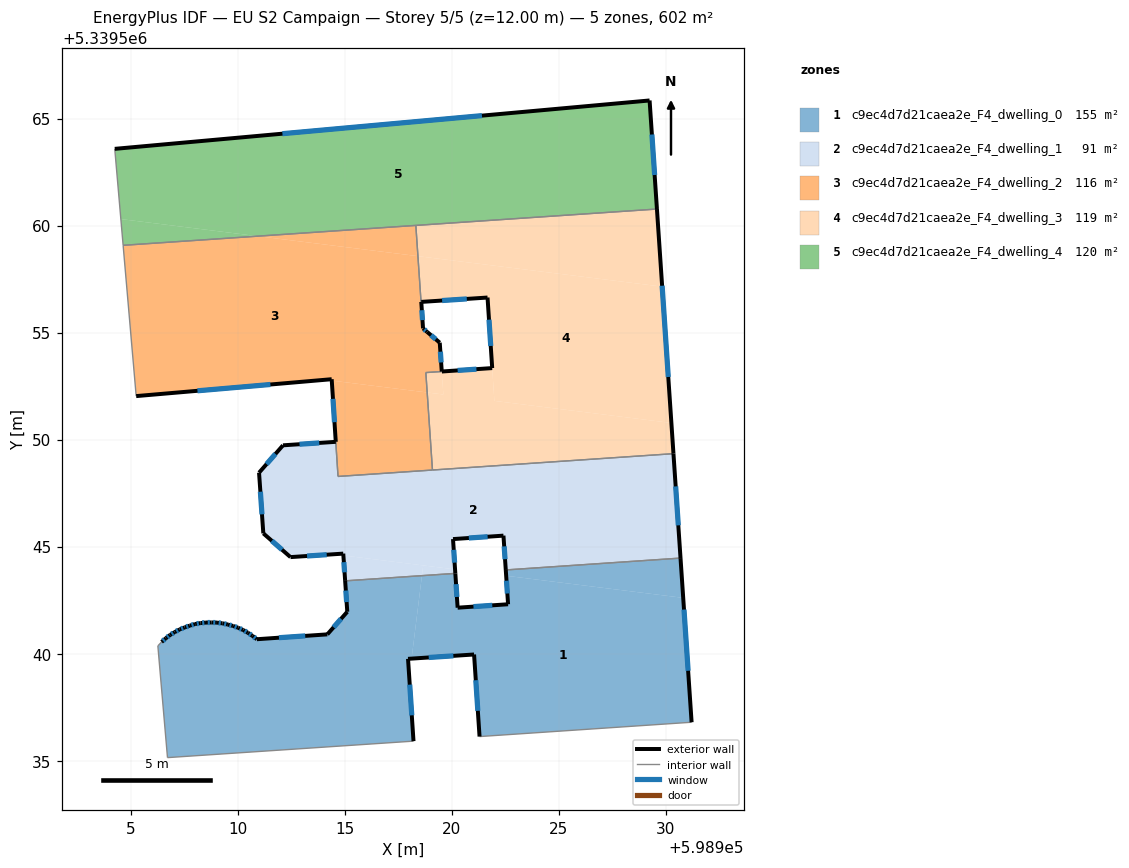
=== STOREY PLAN SPEC (per zone: floor XY polygon, exterior-wall plan segments, windows/doors) ===
zone 1: c9ec4d7d21caea2e_F4_dwelling_0  (155.1 m²)
  floor: (598930.82, 5339542.61) (598931.21, 5339536.79) (598921.31, 5339536.13) (598921.05, 5339539.96) (598918.13, 5339539.77) (598918.62, 5339543.64) (598920.17, 5339543.75) (598920.28, 5339542.15) (598922.64, 5339542.31) (598922.55, 5339543.64)
  floor: (598918.62, 5339543.64) (598918.13, 5339539.77) (598917.96, 5339539.76) (598918.22, 5339535.91) (598906.73, 5339535.14) (598906.28, 5339540.36) (598906.45, 5339540.55) (598906.65, 5339540.72) (598906.85, 5339540.87) (598907.06, 5339541.01) (598907.29, 5339541.13) (598907.53, 5339541.22) (598907.77, 5339541.31) (598908.02, 5339541.38) (598908.27, 5339541.43) (598908.53, 5339541.45) (598908.79, 5339541.46) (598909.04, 5339541.45) (598909.30, 5339541.42) (598909.55, 5339541.36) (598909.79, 5339541.29) (598910.03, 5339541.21) (598910.26, 5339541.10) (598910.48, 5339540.98) (598910.70, 5339540.83) (598910.90, 5339540.67) (598914.19, 5339540.90) (598915.13, 5339541.96) (598915.03, 5339543.40)
  floor: (598930.70, 5339544.46) (598930.82, 5339542.61) (598922.55, 5339543.64) (598922.53, 5339543.91)
  exterior wall: (598906.65, 5339540.72) – (598906.45, 5339540.55)  [0.3 m]
    window: (598906.59, 5339540.67) – (598906.51, 5339540.60)  [0.1 m²]
  exterior wall: (598906.85, 5339540.87) – (598906.65, 5339540.72)  [0.3 m]
    window: (598906.78, 5339540.83) – (598906.71, 5339540.77)  [0.1 m²]
  exterior wall: (598907.06, 5339541.01) – (598906.85, 5339540.87)  [0.3 m]
    window: (598907.00, 5339540.96) – (598906.92, 5339540.92)  [0.1 m²]
  exterior wall: (598907.29, 5339541.13) – (598907.06, 5339541.01)  [0.3 m]
    window: (598907.22, 5339541.09) – (598907.14, 5339541.05)  [0.1 m²]
  exterior wall: (598907.53, 5339541.22) – (598907.29, 5339541.13)  [0.3 m]
    window: (598907.46, 5339541.20) – (598907.37, 5339541.16)  [0.1 m²]
  exterior wall: (598907.77, 5339541.31) – (598907.53, 5339541.22)  [0.3 m]
    window: (598907.69, 5339541.28) – (598907.60, 5339541.25)  [0.1 m²]
  exterior wall: (598908.02, 5339541.38) – (598907.77, 5339541.31)  [0.3 m]
    window: (598907.94, 5339541.36) – (598907.85, 5339541.33)  [0.1 m²]
  exterior wall: (598908.27, 5339541.43) – (598908.02, 5339541.38)  [0.3 m]
    window: (598908.19, 5339541.41) – (598908.10, 5339541.40)  [0.1 m²]
  exterior wall: (598908.53, 5339541.45) – (598908.27, 5339541.43)  [0.3 m]
    window: (598908.44, 5339541.45) – (598908.35, 5339541.44)  [0.1 m²]
  exterior wall: (598908.79, 5339541.46) – (598908.53, 5339541.45)  [0.3 m]
    window: (598908.70, 5339541.46) – (598908.61, 5339541.45)  [0.1 m²]
  exterior wall: (598909.04, 5339541.45) – (598908.79, 5339541.46)  [0.3 m]
    window: (598908.96, 5339541.45) – (598908.86, 5339541.46)  [0.1 m²]
  exterior wall: (598909.30, 5339541.42) – (598909.04, 5339541.45)  [0.3 m]
    window: (598909.22, 5339541.43) – (598909.12, 5339541.44)  [0.1 m²]
  exterior wall: (598909.55, 5339541.36) – (598909.30, 5339541.42)  [0.3 m]
    window: (598909.47, 5339541.38) – (598909.38, 5339541.40)  [0.1 m²]
  exterior wall: (598909.79, 5339541.29) – (598909.55, 5339541.36)  [0.2 m]
    window: (598909.71, 5339541.31) – (598909.62, 5339541.34)  [0.1 m²]
  exterior wall: (598910.03, 5339541.21) – (598909.79, 5339541.29)  [0.3 m]
    window: (598909.95, 5339541.24) – (598909.86, 5339541.27)  [0.1 m²]
  exterior wall: (598910.26, 5339541.10) – (598910.03, 5339541.21)  [0.3 m]
    window: (598910.19, 5339541.14) – (598910.10, 5339541.18)  [0.1 m²]
  exterior wall: (598910.48, 5339540.98) – (598910.26, 5339541.10)  [0.3 m]
    window: (598910.41, 5339541.02) – (598910.33, 5339541.06)  [0.1 m²]
  exterior wall: (598910.70, 5339540.83) – (598910.48, 5339540.98)  [0.3 m]
    window: (598910.63, 5339540.88) – (598910.55, 5339540.93)  [0.1 m²]
  exterior wall: (598910.90, 5339540.67) – (598910.70, 5339540.83)  [0.3 m]
    window: (598910.84, 5339540.72) – (598910.76, 5339540.78)  [0.1 m²]
  exterior wall: (598914.19, 5339540.90) – (598910.90, 5339540.67)  [3.3 m]
    window: (598913.16, 5339540.83) – (598911.93, 5339540.75)  [1.4 m²]
  exterior wall: (598915.13, 5339541.96) – (598914.19, 5339540.90)  [1.4 m]
    window: (598914.83, 5339541.63) – (598914.49, 5339541.23)  [0.6 m²]
  exterior wall: (598915.03, 5339543.40) – (598915.13, 5339541.96)  [1.4 m]
    window: (598915.06, 5339542.95) – (598915.10, 5339542.41)  [0.6 m²]
  exterior wall: (598920.28, 5339542.15) – (598920.18, 5339543.75)  [1.6 m]
    window: (598920.25, 5339542.65) – (598920.21, 5339543.25)  [0.7 m²]
  exterior wall: (598922.64, 5339542.31) – (598920.28, 5339542.15)  [2.4 m]
    window: (598921.90, 5339542.26) – (598921.02, 5339542.20)  [1.0 m²]
  exterior wall: (598922.53, 5339543.91) – (598922.64, 5339542.31)  [1.6 m]
    window: (598922.57, 5339543.41) – (598922.61, 5339542.81)  [0.7 m²]
  exterior wall: (598931.21, 5339536.79) – (598930.70, 5339544.46)  [7.7 m]
    window: (598931.05, 5339539.20) – (598930.86, 5339542.06)  [3.2 m²]
  exterior wall: (598921.05, 5339539.96) – (598921.31, 5339536.13)  [3.8 m]
    window: (598921.13, 5339538.76) – (598921.23, 5339537.33)  [1.6 m²]
  exterior wall: (598917.96, 5339539.76) – (598921.05, 5339539.96)  [3.1 m]
    window: (598918.93, 5339539.82) – (598920.08, 5339539.90)  [1.3 m²]
  exterior wall: (598918.22, 5339535.91) – (598917.96, 5339539.76)  [3.9 m]
    window: (598918.14, 5339537.12) – (598918.05, 5339538.55)  [1.6 m²]
  interior walls: 6
zone 2: c9ec4d7d21caea2e_F4_dwelling_1  (90.8 m²)
  floor: (598930.37, 5339549.34) (598930.70, 5339544.46) (598922.53, 5339543.91) (598922.42, 5339545.51) (598920.07, 5339545.35) (598920.16, 5339543.94) (598914.94, 5339544.59) (598914.94, 5339544.67) (598912.47, 5339544.51) (598911.20, 5339545.62) (598911.00, 5339548.46) (598912.12, 5339549.73) (598914.59, 5339549.90) (598914.69, 5339548.28)
  floor: (598920.16, 5339543.94) (598920.17, 5339543.75) (598918.62, 5339543.64) (598918.67, 5339544.12)
  floor: (598918.67, 5339544.12) (598918.62, 5339543.64) (598915.03, 5339543.40) (598914.94, 5339544.59)
  exterior wall: (598912.12, 5339549.73) – (598911.00, 5339548.46)  [1.7 m]
    window: (598911.77, 5339549.33) – (598911.35, 5339548.86)  [0.7 m²]
  exterior wall: (598914.59, 5339549.90) – (598912.12, 5339549.73)  [2.5 m]
    window: (598913.82, 5339549.85) – (598912.90, 5339549.79)  [1.0 m²]
  exterior wall: (598930.70, 5339544.46) – (598930.37, 5339549.34)  [4.9 m]
    window: (598930.59, 5339545.99) – (598930.47, 5339547.81)  [2.0 m²]
  exterior wall: (598922.42, 5339545.51) – (598922.53, 5339543.91)  [1.6 m]
    window: (598922.46, 5339545.01) – (598922.50, 5339544.41)  [0.7 m²]
  exterior wall: (598920.07, 5339545.35) – (598922.42, 5339545.51)  [2.4 m]
    window: (598920.81, 5339545.40) – (598921.69, 5339545.46)  [1.0 m²]
  exterior wall: (598920.18, 5339543.75) – (598920.07, 5339545.35)  [1.6 m]
    window: (598920.14, 5339544.25) – (598920.10, 5339544.85)  [0.7 m²]
  exterior wall: (598914.94, 5339544.67) – (598915.03, 5339543.40)  [1.3 m]
    window: (598914.97, 5339544.27) – (598915.00, 5339543.80)  [0.5 m²]
  exterior wall: (598912.47, 5339544.51) – (598914.94, 5339544.67)  [2.5 m]
    window: (598913.25, 5339544.56) – (598914.17, 5339544.62)  [1.0 m²]
  exterior wall: (598911.20, 5339545.62) – (598912.47, 5339544.51)  [1.7 m]
    window: (598911.60, 5339545.27) – (598912.08, 5339544.86)  [0.7 m²]
  exterior wall: (598911.00, 5339548.46) – (598911.20, 5339545.62)  [2.8 m]
    window: (598911.07, 5339547.57) – (598911.14, 5339546.51)  [1.2 m²]
  interior walls: 5
zone 3: c9ec4d7d21caea2e_F4_dwelling_2  (116.3 m²)
  floor: (598918.43, 5339558.57) (598918.57, 5339556.43) (598918.58, 5339556.43) (598918.67, 5339555.20) (598918.85, 5339555.04) (598919.45, 5339554.53) (598919.54, 5339553.18) (598918.80, 5339553.13) (598918.86, 5339552.20) (598914.40, 5339552.76) (598914.40, 5339552.82) (598905.26, 5339552.03) (598904.65, 5339559.08) (598910.94, 5339559.51)
  floor: (598918.33, 5339560.01) (598918.43, 5339558.57) (598910.94, 5339559.51)
  floor: (598918.86, 5339552.20) (598919.11, 5339548.58) (598914.70, 5339548.28) (598914.40, 5339552.76)
  exterior wall: (598905.26, 5339552.03) – (598914.40, 5339552.82)  [9.2 m]
    window: (598908.13, 5339552.28) – (598911.53, 5339552.58)  [3.8 m²]
  exterior wall: (598918.58, 5339556.43) – (598918.57, 5339556.43)  [0.0 m]
  exterior wall: (598918.67, 5339555.20) – (598918.58, 5339556.43)  [1.2 m]
    window: (598918.64, 5339555.59) – (598918.61, 5339556.05)  [0.5 m²]
  exterior wall: (598918.85, 5339555.04) – (598918.67, 5339555.20)  [0.2 m]
    window: (598918.80, 5339555.09) – (598918.72, 5339555.15)  [0.1 m²]
  exterior wall: (598919.45, 5339554.53) – (598918.85, 5339555.04)  [0.8 m]
    window: (598919.26, 5339554.69) – (598919.04, 5339554.88)  [0.3 m²]
  exterior wall: (598919.54, 5339553.18) – (598919.45, 5339554.53)  [1.4 m]
    window: (598919.51, 5339553.61) – (598919.48, 5339554.11)  [0.6 m²]
  exterior wall: (598914.40, 5339552.82) – (598914.59, 5339549.90)  [2.9 m]
    window: (598914.46, 5339551.91) – (598914.53, 5339550.81)  [1.2 m²]
  interior walls: 7
zone 4: c9ec4d7d21caea2e_F4_dwelling_3  (119.0 m²)
  floor: (598929.59, 5339560.77) (598929.84, 5339557.15) (598918.43, 5339558.57) (598918.33, 5339560.01)
  floor: (598930.27, 5339550.78) (598930.37, 5339549.34) (598919.11, 5339548.58) (598918.86, 5339552.20) (598919.62, 5339552.11) (598919.54, 5339553.18) (598921.90, 5339553.34) (598922.00, 5339551.81)
  floor: (598929.84, 5339557.15) (598930.27, 5339550.78) (598922.00, 5339551.81) (598921.68, 5339556.64) (598918.59, 5339556.43) (598918.57, 5339556.44) (598918.43, 5339558.57)
  floor: (598921.90, 5339553.34) (598919.54, 5339553.18) (598919.62, 5339552.11) (598918.86, 5339552.20) (598918.80, 5339553.13)
  exterior wall: (598921.90, 5339553.34) – (598919.55, 5339553.18)  [2.4 m]
    window: (598921.16, 5339553.29) – (598920.28, 5339553.23)  [1.0 m²]
  exterior wall: (598921.68, 5339556.64) – (598921.90, 5339553.34)  [3.3 m]
    window: (598921.75, 5339555.61) – (598921.83, 5339554.38)  [1.4 m²]
  exterior wall: (598918.59, 5339556.43) – (598921.68, 5339556.64)  [3.1 m]
    window: (598919.56, 5339556.50) – (598920.71, 5339556.58)  [1.3 m²]
  exterior wall: (598918.57, 5339556.44) – (598918.58, 5339556.43)  [0.0 m]
  exterior wall: (598930.37, 5339549.34) – (598929.59, 5339560.77)  [11.5 m]
    window: (598930.12, 5339552.93) – (598929.84, 5339557.19)  [4.8 m²]
  interior walls: 5
zone 5: c9ec4d7d21caea2e_F4_dwelling_4  (120.3 m²)
  floor: (598929.25, 5339565.85) (598929.59, 5339560.77) (598910.94, 5339559.51) (598904.55, 5339560.30) (598904.26, 5339563.59)
  floor: (598910.94, 5339559.51) (598904.65, 5339559.08) (598904.55, 5339560.30)
  exterior wall: (598929.59, 5339560.77) – (598929.25, 5339565.85)  [5.1 m]
    window: (598929.49, 5339562.36) – (598929.36, 5339564.26)  [2.1 m²]
  exterior wall: (598929.25, 5339565.85) – (598904.26, 5339563.59)  [25.1 m]
    window: (598921.42, 5339565.14) – (598912.10, 5339564.29)  [10.5 m²]
  interior walls: 3

=== DERIVED (storey summary) ===
Building: EU S2 Campaign
Storey: 5 of 5  (floor level z = 12.00 m)
Storey gross floor area: 601.5 m²
Zones on this storey: 5
  - c9ec4d7d21caea2e_F4_dwelling_0: floor 155.1 m²; exterior wall 35.1 m (105.2 m²); 29 window(s) 14.6 m²; WWR 13.9%
  - c9ec4d7d21caea2e_F4_dwelling_1: floor 90.8 m²; exterior wall 22.9 m (68.7 m²); 10 window(s) 9.6 m²; WWR 13.9%
  - c9ec4d7d21caea2e_F4_dwelling_2: floor 116.3 m²; exterior wall 15.7 m (47.2 m²); 6 window(s) 6.6 m²; WWR 13.9%
  - c9ec4d7d21caea2e_F4_dwelling_3: floor 119.0 m²; exterior wall 20.2 m (60.7 m²); 4 window(s) 8.4 m²; WWR 13.9%
  - c9ec4d7d21caea2e_F4_dwelling_4: floor 120.3 m²; exterior wall 30.2 m (90.5 m²); 2 window(s) 12.6 m²; WWR 13.9%
Zone adjacency (shared interzone walls):
  - c9ec4d7d21caea2e_F4_dwelling_0 ↔ c9ec4d7d21caea2e_F4_dwelling_1
  - c9ec4d7d21caea2e_F4_dwelling_1 ↔ c9ec4d7d21caea2e_F4_dwelling_2
  - c9ec4d7d21caea2e_F4_dwelling_1 ↔ c9ec4d7d21caea2e_F4_dwelling_3
  - c9ec4d7d21caea2e_F4_dwelling_2 ↔ c9ec4d7d21caea2e_F4_dwelling_3
  - c9ec4d7d21caea2e_F4_dwelling_2 ↔ c9ec4d7d21caea2e_F4_dwelling_4
  - c9ec4d7d21caea2e_F4_dwelling_3 ↔ c9ec4d7d21caea2e_F4_dwelling_4